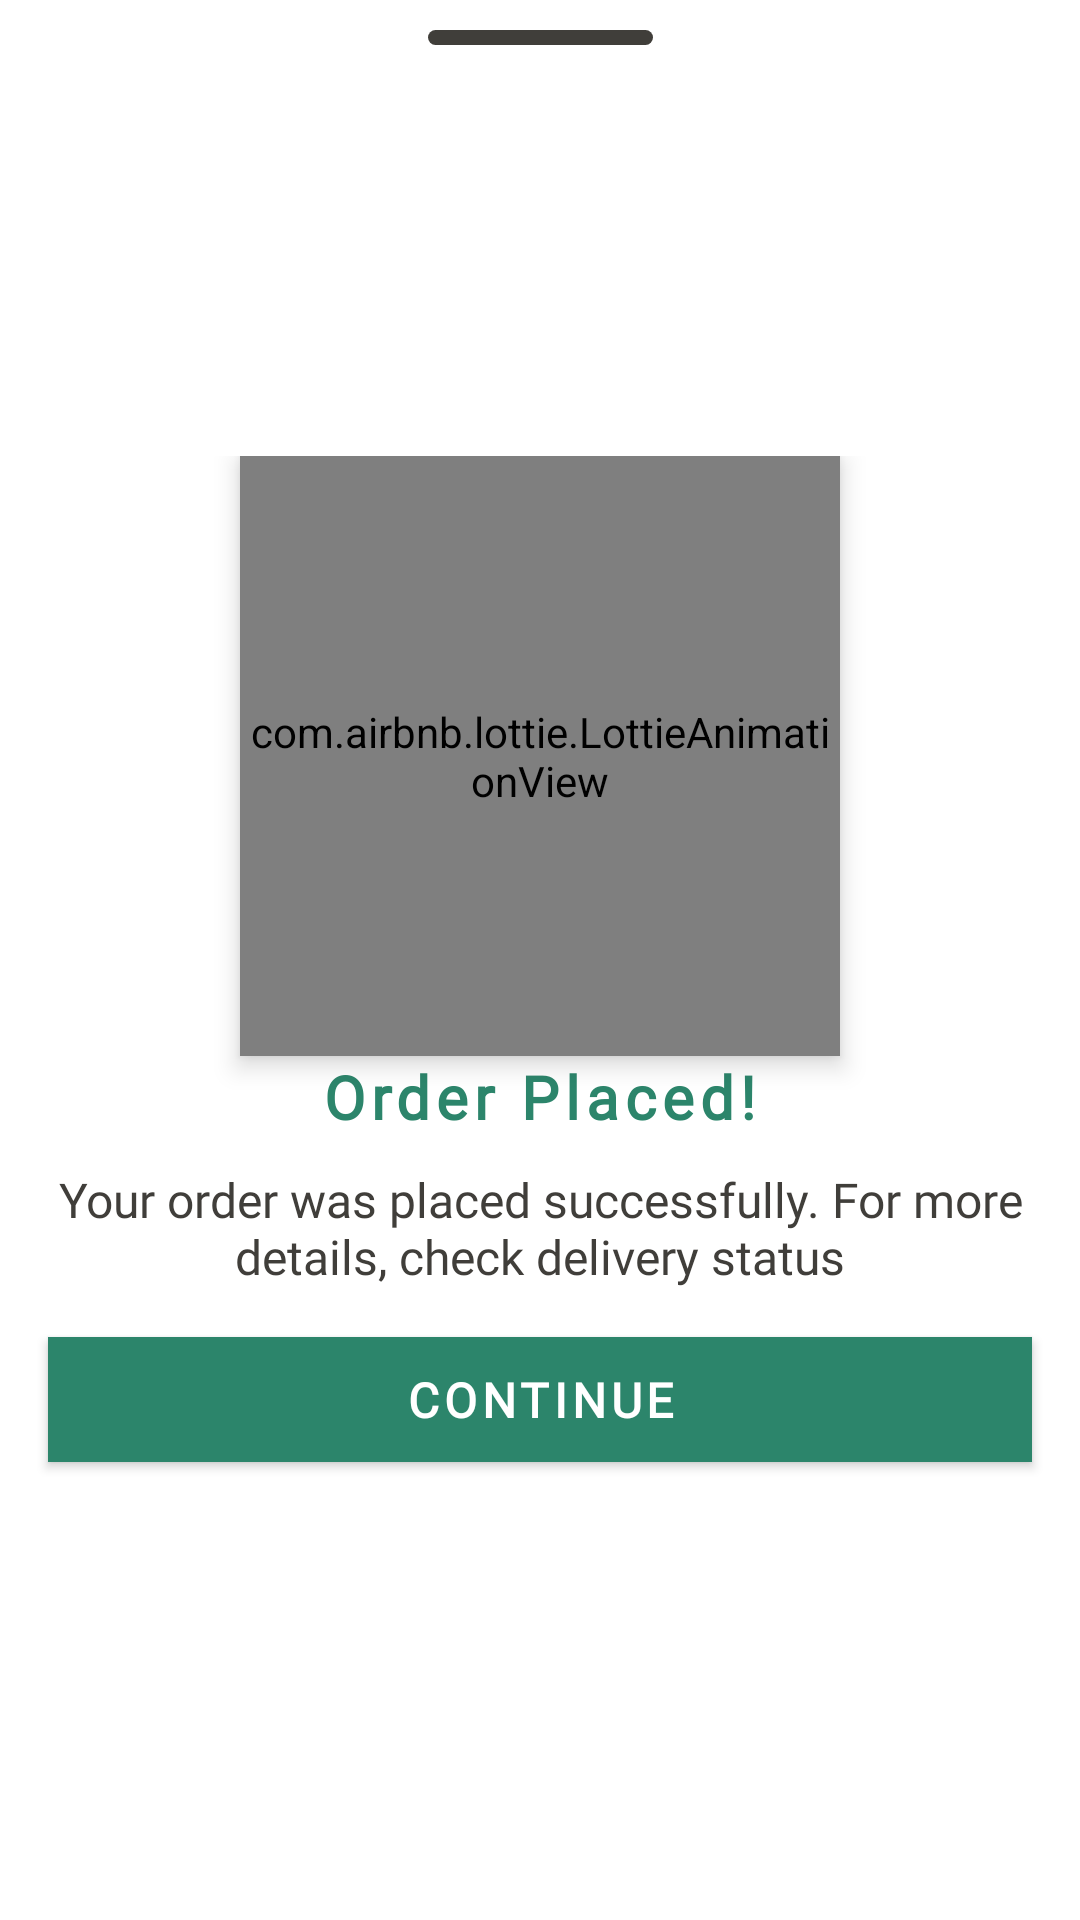

Produce the Android XML layout that renders to this screen, including the resource entries it uses.
<!-- AndroidManifest.xml: application theme Theme.MilkAggregatorApplication -->
<!-- res/layout/dialog.xml -->
<?xml version="1.0" encoding="utf-8"?>
<androidx.constraintlayout.widget.ConstraintLayout xmlns:android="http://schemas.android.com/apk/res/android"
    xmlns:app="http://schemas.android.com/apk/res-auto"
    xmlns:tools="http://schemas.android.com/tools"
    android:orientation="vertical"
    android:layout_width="match_parent"
    android:layout_height="wrap_content"
    android:background="@drawable/whitebottom"

    android:layout_gravity="center">

    <TextView
        android:layout_width="75dp"
        android:id="@+id/closedialog"
        android:layout_height="5dp"
        android:background="@drawable/dialogclose"
        app:layout_constraintStart_toStartOf="parent"
        app:layout_constraintEnd_toEndOf="parent"
        android:layout_marginTop="10dp"
        app:layout_constraintTop_toTopOf="parent"/>

    <LinearLayout
        android:layout_width="match_parent"
        android:layout_height="wrap_content"
        android:gravity="center"

        android:orientation="vertical"
        app:layout_constraintBottom_toBottomOf="parent"
        app:layout_constraintEnd_toEndOf="parent"
        app:layout_constraintStart_toStartOf="parent"
        app:layout_constraintTop_toBottomOf="@+id/closedialog"
        tools:ignore="MissingConstraints">

        <com.airbnb.lottie.LottieAnimationView
            android:id="@+id/lottie2"
            android:layout_width="200dp"
            android:layout_height="200dp"
            app:lottie_rawRes="@raw/successs"


            android:elevation="5dp"
            app:lottie_autoPlay="true" />

        <TextView
            android:layout_width="wrap_content"
            android:layout_height="wrap_content"

            android:text="Order Placed!"

            android:textColor="@color/green"
            android:textSize="20dp"
            android:letterSpacing="0.1"
            android:textStyle="bold"
            android:fontFamily="@font/urbanist" />

        <TextView
            android:layout_width="match_parent"
            android:layout_height="wrap_content"
            android:layout_marginTop="10dp"
            android:layout_marginStart="16sp"
            android:layout_marginEnd="16sp"
            android:gravity="center"
            android:text="Your order was placed successfully. For more details, check delivery status"
            android:textColor="@color/black"
            android:textSize="16dp"

            android:fontFamily="@font/urbanist" />

        <LinearLayout
            android:layout_width="match_parent"
            android:layout_height="wrap_content"
            android:layout_margin="16sp"
            android:background="@color/green"


            android:layout_weight="1"

            android:elevation="2dp"
            android:gravity="center"
            android:orientation="horizontal"
            app:layout_constraintBottom_toBottomOf="parent"
            app:layout_constraintEnd_toEndOf="parent"
            app:layout_constraintStart_toStartOf="parent"
            app:layout_constraintTop_toBottomOf="@+id/textView2"

            >

            <TextView
                android:layout_width="wrap_content"
                android:layout_height="wrap_content"
                android:id="@+id/status"

                android:layout_weight="1"

                android:gravity="center"
                android:layout_margin="10dp"

                android:letterSpacing="0.1"
                android:textAllCaps="true"
                android:text="Continue"

                android:textColor="@color/white"
                android:textSize="16sp"

                android:textStyle="bold"

                android:fontFamily="@font/urbanist" />


        </LinearLayout>


    </LinearLayout>


</androidx.constraintlayout.widget.ConstraintLayout>
<!-- resources referenced by this layout -->
<resources>
  <color name="black">#403E3A</color>
  <color name="green">#2C856B</color>
  <color name="white">#FFFFFF</color>
  <!-- drawable dialogclose (drawable) -->
  <?xml version="1.0" encoding="utf-8"?>
  <selector xmlns:android="http://schemas.android.com/apk/res/android">
  
      <item>
          <shape android:shape="rectangle">
              <corners android:radius="50dp"/>
  
  
              <solid
  
                  android:color="@color/black"/>
          </shape>
  
  
      </item>
  
  </selector>
  <!-- drawable whitebottom (drawable) -->
  <?xml version="1.0" encoding="utf-8"?>
  <shape xmlns:android="http://schemas.android.com/apk/res/android">
  
  
      <corners android:topLeftRadius="20dp"
          android:topRightRadius="20dp"/>
      <solid
          android:color="@color/white"
          />
  
  
  </shape>
  <style name="Theme.MilkAggregatorApplication" parent="Theme.MaterialComponents.Light.NoActionBar">
          
          <item name="android:forceDarkAllowed" tools:targetApi="q">false</item>
          <item name="colorPrimary">@color/BuyButton</item>
          <item name="colorPrimaryVariant">@color/BuyButton</item>
          <item name="colorOnPrimary">@color/BuyButton</item>
          
          <item name="colorSecondary">@color/teal_200</item>
          <item name="colorSecondaryVariant">@color/black</item>
          <item name="colorOnSecondary">@color/black</item>
          
          <item name="android:statusBarColor" tools:targetApi="l">?attr/colorPrimaryVariant</item>
  
          <item name="bottomSheetDialogTheme">@style/AppBottomSheetDialogTheme</item>
          
  
  
      </style>
  <color name="BuyButton">#2C856B</color>
  <color name="teal_200">@color/BuyButton</color>
  <style name="AppBottomSheetDialogTheme" parent="Theme.Design.Light.BottomSheetDialog">
          <item name="bottomSheetStyle">@style/AppModalStyle</item>
      </style>
  <style name="AppModalStyle" parent="Widget.Design.BottomSheet.Modal">
          <item name="android:background">@drawable/bottombac</item>
      </style>
  <!-- drawable bottombac (drawable) -->
  <?xml version="1.0" encoding="utf-8"?>
  <shape xmlns:android="http://schemas.android.com/apk/res/android">
  
  
              <corners android:topLeftRadius="20dp"
                  android:topRightRadius="20dp"/>
              <solid
                  android:color="#F3F8F3"
                  />
  
  
  </shape>
</resources>
